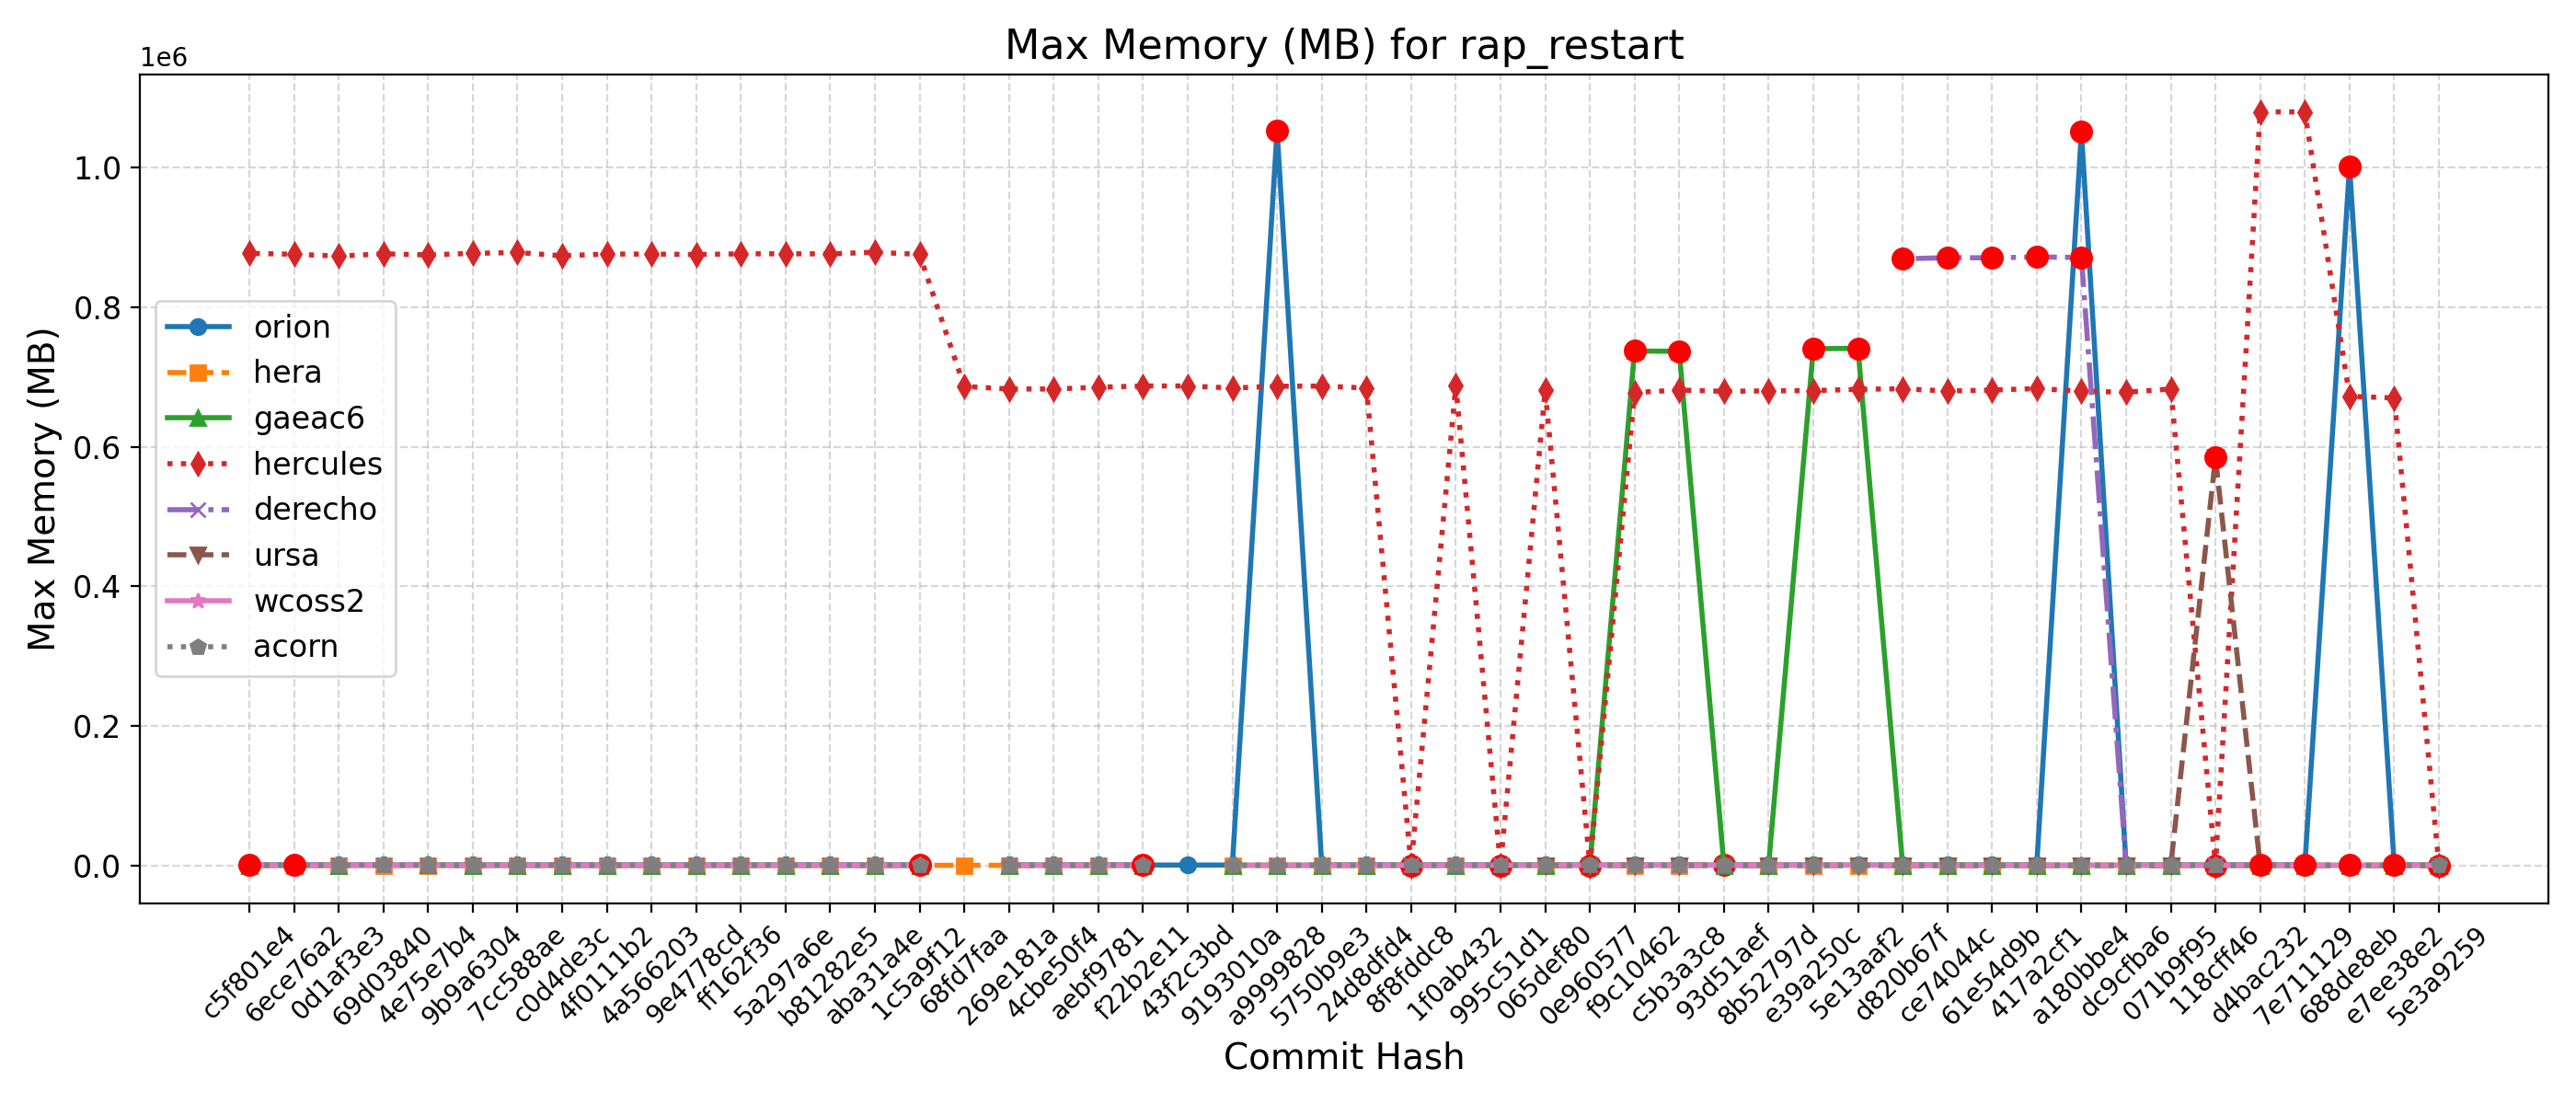

Values plotted in this chart, from the file beside it:
Hash, Date, Message, orion, hera, gaeac6, hercules, derecho, ursa, wcoss2, acorn
5e3a9259, 2025-09-10, Introduce tuning parameter for convectiv…, 1008, 679, 737, 672, , 580, 767, 766
e7ee38e2, 2025-09-08, Scale-aware 3DTKE EDMF and TTE-EDMF GFS …, 1003, 677, 738, 669824, , 580, 767, 765
688de8eb, 2025-09-04, Fix default cdmbgwd settings (#2788), 1001424, 681, 736, 672160, , 582, 768, 765
7e711129, 2025-09-02, Use container with spack stack 1.9.2 (#2…, 1009, 681, 736, 1079392, 865, 581, 773, 765
d4bac232, 2025-08-29, MPAS dycore + Atmosphere Generalization …, 1009, 681, 736, 1079392, 865, 581, 773, 765
118cff46, 2025-08-25, Add FV3 grid mask for regional domains t…, 1048, 678, 739, 679, 871, 584692, 778, 775
071b9f95, 2025-08-22, Fix Restart IAU and Ultra-Low Reproducib…, 1052, 684, 740, 682756, 865, 584, 767, 775
dc9cfba6, 2025-08-19, Update CICE through 2025-07 and switch t…, 1042, 685, 741, 677860, 870, 584, 776, 776
a180bbe4, 2025-08-15, FV3: Fix Prate_avg and UPP call freq + F…, 1050576, 688, 740, 679652, 870968, 585, 776, 776
417a2cf1, 2025-08-13, Fix conus13km tests restart and decompos…, 1046, 687, 740, 683244, 871628, 586, 777, 775
61e54d9b, 2025-08-11, Add two-way ocean-wave coupling feature …, 1053, 683, 740, 681156, 870484, 586, 777, 774
ce74044c, 2025-08-06, Create a user-friendly "process model" t…, 1053, 685, 739, 679752, 870644, 584, 777, 775
d820b67f, 2025-08-01, Update GOCART to v2.4.3 (#2819), 1045, 685, 740, 683004, 869032, 586, 781, 774
5e13aaf2, 2025-07-29, Update DATM meshes and switch to bilinea…, 1046, 685, 740856, 682172, , 584, 777, 773
e39a250c, 2025-07-24, Update FV3 hash to include UPP ss192/Urs…, 1044, 701, 740336, 680384, 861, 584, 776, 773
8b52797d, 2025-07-21, Combination of 2684,2707,2771 (MERRA2 3-…, 1060, 685, 740, 679940, 865, 584, 776, 773
93d51aef, 2025-07-17, Exporting Canopy Variables from AQM to F…, 1045, 1224, 738, 679344, 865, 586, 777, 774
c5b3a3c8, 2025-07-14, GFDLMP-v3 and TEMPO MP microphysics (#25…, 1047, 689, 736500, 681168, 865, 584, 780, 773
f9c10462, 2025-07-11, Combination of several CCPP-physics PRs …, 1058, 685, 737152, 677540, 864, 584, 772, 772
0e960577, 2025-07-09, Combination #2777 (maintask writes CMEPS…, 1052, 684, 738, 680, 863, 585, 774, 775
065def80, 2025-07-07, Port UFS-WM to Ursa (#2471), 1046, 687, 737, 680980, , 584, 777, 779
995c51d1, 2025-07-03, Upgrade UFS-WM to spack-stack/1.9.2 (#26…, 1046, 687, 737, 681, 864, , 777, 779
1f0ab432, 2025-07-01, Reduce WW3 memory use (#2624), 1046, 692, 738, 687520, 879, , 766, 775
8f8fddc8, 2025-06-30, Bring in scale-aware 3DTKE related chang…, 1048, 691, 741, 683, 880, , 771, 776
24d8dfd4, 2025-06-26, Slight modification in orographic gravit…, 1047, 693, 735, 684068, 876, , 765, 776
5750b9e3, 2025-06-20, gcycle update (#2747), 1041, 694, 736, 686868, 873, , 760, 773
a9999828, 2025-06-12, Add a new parameter in dycore to control…, 1052892, 693, 739, 686536, 875, , 761, 774
9193010a, 2025-06-06, In Noah-MP, set zero for canopy liquid a…, 1039, 689, 740, 684076, , , 766, 776
43f2c3bd, 2025-06-04, Urgent Documentation Update for HSD Capa…, 1045, , , 686960, , , , 
f22b2e11, 2025-06-02, Bug fix for surface roughness calculatio…, 1045, 695, 740, 686960, 873, , 757, 774
aebf9781, 2025-05-27, Fix bug to improve wave initialization b…, 1039, 681, 739, 685140, 873, , 760, 777
4cbe50f4, 2025-05-23, Add idealized, regional tropical cyclone…, 1047, 681, 739, 682640, 878, , 772, 774
269e181a, 2025-05-23, Add GFSv17 IAU restart tests without wav…, 1047, 681, 739, 682640, 878, , 772, 774
68fd7faa, 2025-05-15, Enable Hera, Hercules Gnu tests: cpld_de…, , 694, , 686300, , , , 
1c5a9f12, 2025-05-09, Add "ultra low" coupled configurations t…, 1042, 576, 739, 875420, 874, , 759, 776
aba31a4e, 2025-05-06, Resolve miscellaneous WM issues and upda…, 1046, 577, 740, 878460, 873, , 762, 773
b81282e5, 2025-05-05, Switch to vector remapping and bilinear …, 1046, 577, 740, 876092, 873, , 762, 773
5a297a6e, 2025-05-02, improve coupled model startup cost for w…, 1036, 566, 739, 876256, 876, , 773, 774
ff162f36, 2025-05-01, NSSL MP scheme updates + Stochastic Phys…, 1045, 570, 739, 876184, 874, , 771, 775
9e4778cd, 2025-04-25, Loosen restriction on optional arguments…, 1035, 564, 744, 875192, 877, , 774, 771
4a566203, 2025-04-23, CMake Atmosphere Dycore Generalization +…, 1040, 563, 744, 875792, 873, , 774, 777
4f0111b2, 2025-04-21, Add CMEPS log file at restart write; IAU…, 1039, 570, 740, 875848, 877, , 777, 772
c0d4de3c, 2025-04-18, Update mom6 to its main repository 20250…, 1046, 564, 743, 873452, 875, , 778, 772
7cc588ae, 2025-04-16, Add PIO configuration variables for CMEP…, 1038, 577, 741, 878052, 876, , 778, 771
9b9a6304, 2025-04-11, Memcheck fixes (#2655), 1044, 578, 742, 876864, 874, , 776, 772
4e75e7b4, 2025-04-10, Update upp submodule to the latest UPP (…, 1053, 580, 747, 874608, 882, , 782, 780
69d03840, 2025-04-07, Use ESMF Redist instead of Remap for FV3…, 1059, 567, , 876192, 882, , 784, 777
0d1af3e3, 2025-04-02, Convert GFS DDTs from blocked data struc…, 1057, 581, 745, 872912, 882, , 784, 776
6ece76a2, 2025-03-28, Update WW3  by merging develop  as of 20…, 1052, 567, 749, 875592, 884, , 784, 788
c5f801e4, 2025-03-27, Sync CDEPS and CMEPS to ESCOMP (#2664), 1054, 568, 745, 876768, 886, , 783, 787
